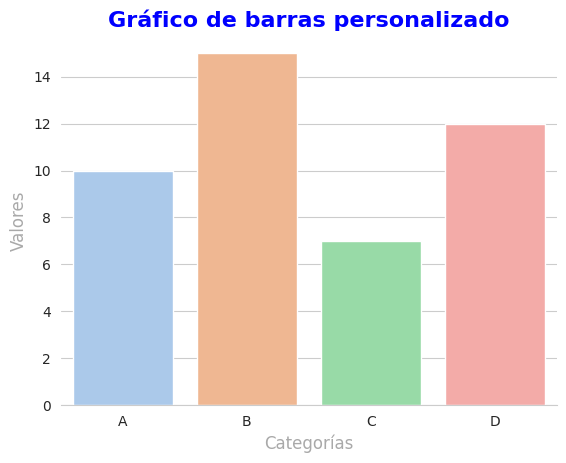

Recreate this plot in Python.
# Ejercicio 06 - Temas Predefinidos, Colores y Estilos
"""
Temas predefinidos, colores y estilos
Objetivo
Crea un gráfico de barras en Seaborn con tema, paleta y personalizaciones avanzadas, incluyendo eliminación de bordes y ajuste de leyenda.

Contexto
Este ejercicio será evaluado utilizando inteligencia artificial.

Instrucciones
Utilizando Seaborn en Python, crea un script que genere un gráfico de barras (barplot) con datos ficticios. El gráfico debe cumplir los siguientes requisitos:

Crea un DataFrame con datos ficticios:
El DataFrame debe tener dos columnas:
Categoría, que contiene las categorías A, B, C, D.
Valor, que contiene los valores numéricos 10, 15, 7, 12.
Aplica el tema predefinido whitegrid al gráfico.
Utiliza la paleta de colores pastel para las barras.
Crea un gráfico de barras:
Usa la función sns.barplot() para graficar los datos del DataFrame:
Eje x: la columna Categoría.
Eje y: la columna Valor.
Asigna la columna Categoría al parámetro hue para garantizar compatibilidad con futuras versiones de Seaborn.
Establece la paleta de colores pastel mediante el argumento palette.
Personaliza el título del gráfico:
El título debe ser: Gráfico de barras personalizado.
Debe tener:
Tamaño de fuente de 16.
Color azul.
Negrita (bold).
Personaliza las etiquetas de los ejes:
Cambia la etiqueta del eje x a Categorías y la del eje y a Valores.
Ambas etiquetas deben tener:
Tamaño de fuente de 12.
Color gris oscuro.
Elimina bordes específicos del gráfico:
Usa sns.despine() para eliminar los bordes izquierdo y derecho del gráfico.
Muestra el gráfico resultante.
"""
import pandas as pd
import seaborn as sns
import matplotlib.pyplot as plt

# Crear un DataFrame con datos ficticios
df = pd.DataFrame({
    'Categoría': ['A', 'B', 'C', 'D'],
    'Valor': [10, 15, 7, 12]
})

# Aplicar el tema whitegrid
sns.set_style('whitegrid')

# Crear el gráfico de barras
sns.barplot(
    data=df,
    x='Categoría',
    y='Valor',
    hue='Categoría',
    palette='pastel'
)

# Personalizar el título
plt.title(
    'Gráfico de barras personalizado',
    fontsize=16,
    color='blue',
    fontweight='bold'
)

# Personalizar las etiquetas de los ejes
plt.xlabel(
    'Categorías',
    fontsize=12,
    color='darkgray'
)

plt.ylabel(
    'Valores',
    fontsize=12,
    color='darkgray'
)

# Eliminar los bordes izquierdo y derecho
sns.despine(
    left=True,
    right=True
)

# Mostrar el gráfico
plt.show()
